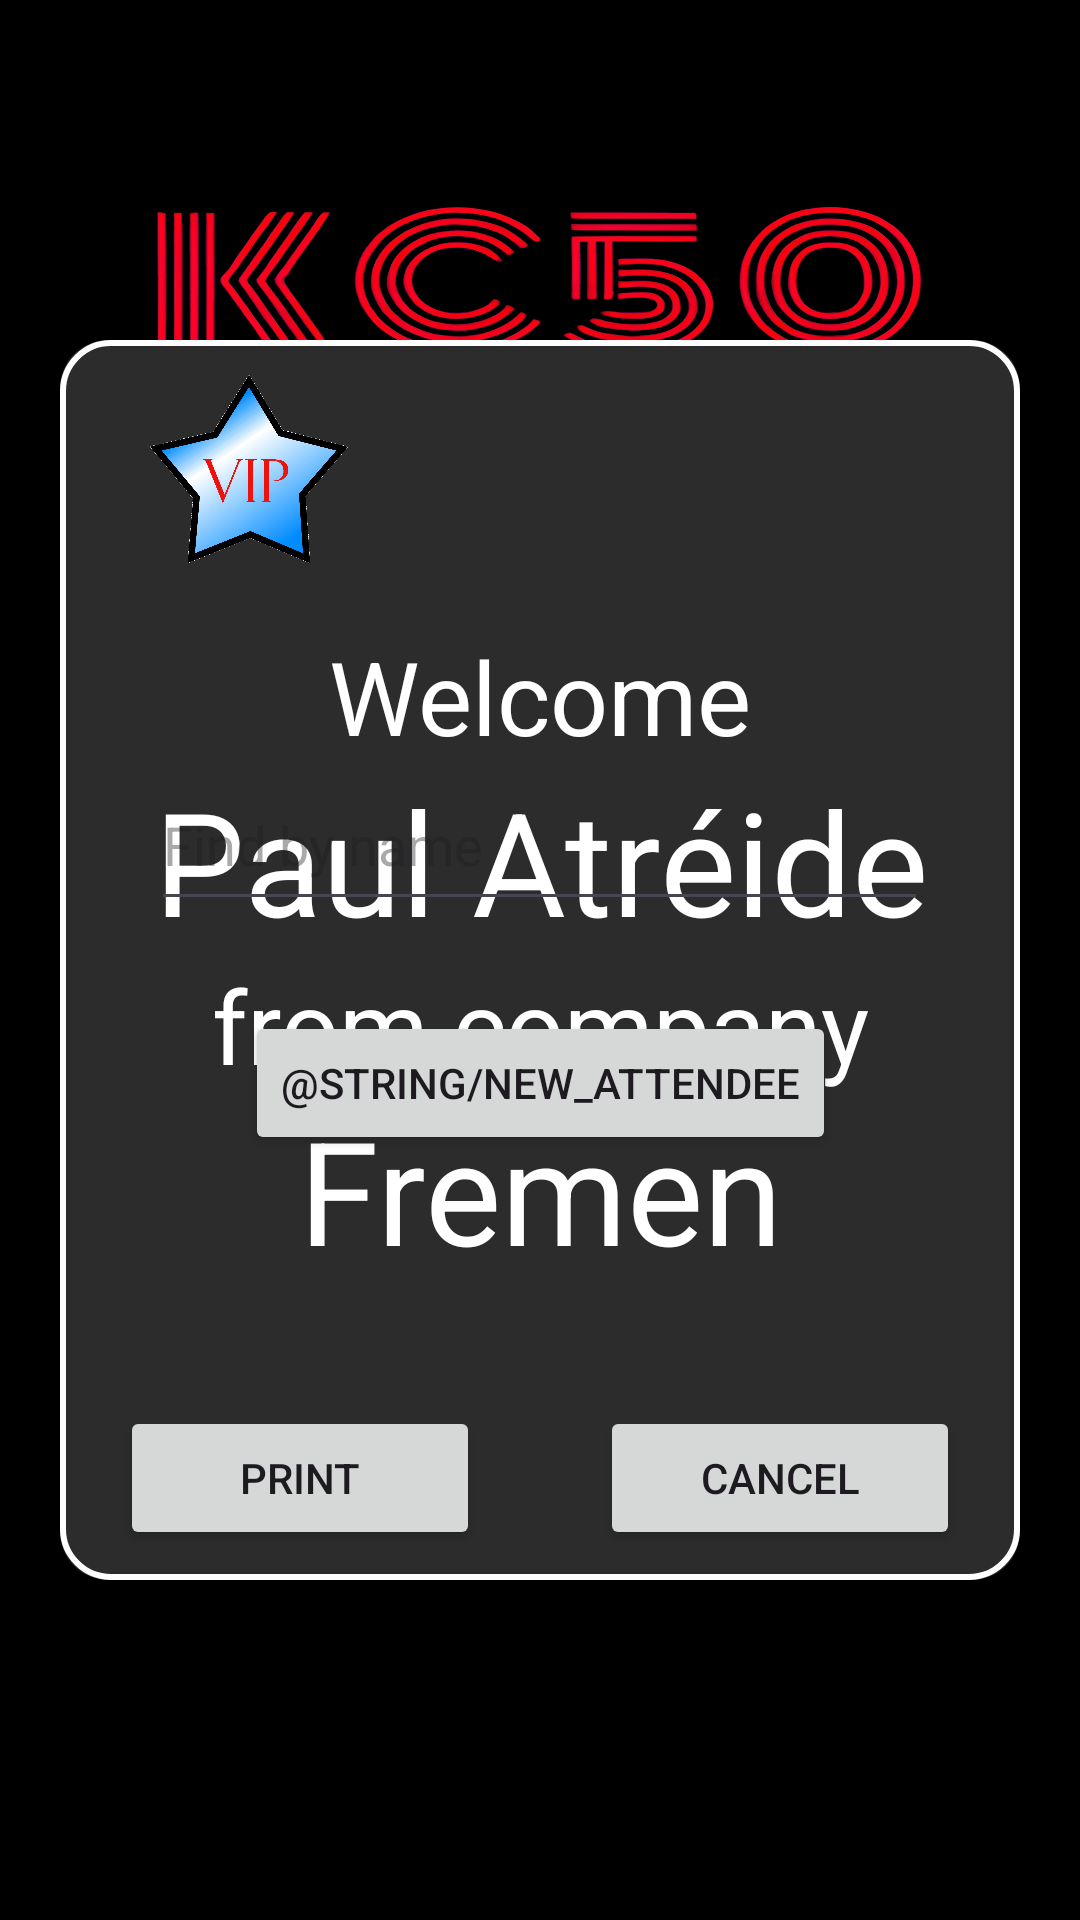

The Android layout XML behind this screen, and the referenced resources:
<!-- AndroidManifest.xml: application theme Theme.KonCierge50 -->
<!-- res/layout/activity_main.xml -->
<?xml version="1.0" encoding="utf-8"?>
<androidx.constraintlayout.widget.ConstraintLayout xmlns:android="http://schemas.android.com/apk/res/android"
    xmlns:app="http://schemas.android.com/apk/res-auto"
    xmlns:tools="http://schemas.android.com/tools"
    android:id="@+id/main"
    android:layout_width="match_parent"
    android:layout_height="match_parent"
    android:background="@color/black"
    android:focusable="true"
    android:focusableInTouchMode="true"
    android:forceDarkAllowed="false"
    tools:context=".MainActivity">

    <ImageView
        android:id="@+id/imageViewLogo"
        android:layout_width="341dp"
        android:layout_height="123dp"
        android:layout_marginTop="32dp"
        android:background="@drawable/kc50"
        app:layout_constraintEnd_toEndOf="parent"
        app:layout_constraintHorizontal_bias="0.484"
        app:layout_constraintStart_toStartOf="parent"
        app:layout_constraintTop_toTopOf="parent" />

    <ImageView
        android:id="@+id/imageViewZebra"
        android:layout_width="79dp"
        android:layout_height="119dp"
        android:layout_marginBottom="24dp"
        app:layout_constraintBottom_toBottomOf="parent"
        app:layout_constraintEnd_toEndOf="parent"
        app:layout_constraintStart_toStartOf="parent"
        app:srcCompat="@drawable/zebra" />

    <LinearLayout
        android:id="@+id/llNewCard"
        android:layout_width="match_parent"
        android:layout_height="wrap_content"
        android:layout_marginLeft="20dp"
        android:layout_marginRight="20dp"
        android:background="@drawable/rounded_background"
        android:orientation="vertical"
        android:visibility="gone"
        app:layout_constraintBottom_toBottomOf="parent"
        app:layout_constraintEnd_toEndOf="parent"
        app:layout_constraintHorizontal_bias="0.498"
        app:layout_constraintStart_toStartOf="parent"
        app:layout_constraintTop_toTopOf="parent">

        <EditText
            android:id="@+id/txtNewPrenom"
            android:layout_width="match_parent"
            android:layout_height="wrap_content"
            android:layout_marginTop="20dp"
            android:gravity="center_horizontal"
            android:hint="@string/first_name"
            android:textColorHint="@color/white"
            android:imeOptions="actionNext"
            android:singleLine="true"
            android:textColor="@color/white" />

        <EditText
            android:id="@+id/txtNewNom"
            android:layout_width="match_parent"
            android:layout_height="wrap_content"
            android:layout_marginTop="20dp"
            android:gravity="center_horizontal"
            android:hint="@string/last_name"
            android:textColorHint="@color/white"
            android:imeOptions="actionNext"
            android:singleLine="true"
            android:textColor="@color/white" />

        <EditText
            android:id="@+id/txtNewSociete"
            android:layout_width="match_parent"
            android:layout_height="wrap_content"
            android:layout_marginTop="20dp"
            android:gravity="center_horizontal"
            android:hint="@string/company"
            android:textColorHint="@color/white"
            android:imeOptions="actionNext"
            android:singleLine="true"
            android:textColor="@color/white" />

        <EditText
            android:id="@+id/txtNewMobile"
            android:layout_width="match_parent"
            android:layout_height="wrap_content"
            android:layout_marginTop="20dp"
            android:gravity="center_horizontal"
            android:hint="@string/mobile_phone"
            android:textColorHint="@color/white"
            android:imeOptions="actionNext"
            android:singleLine="true"
            android:textColor="@color/white" />

        <EditText
            android:id="@+id/txtNewEmail"
            android:layout_width="match_parent"
            android:layout_height="wrap_content"
            android:layout_marginTop="20dp"
            android:gravity="center_horizontal"
            android:hint="@string/mail"
            android:textColorHint="@color/white"
            android:imeOptions="actionNext"
            android:singleLine="true"
            android:textColor="@color/white" />

        <EditText
            android:id="@+id/txtNewFonction"
            android:layout_width="match_parent"
            android:layout_height="wrap_content"
            android:layout_marginTop="20dp"
            android:gravity="center_horizontal"
            android:hint="@string/function"
            android:textColorHint="@color/white"
            android:imeOptions="actionNext"
            android:singleLine="true"
            android:textColor="@color/white" />

        <LinearLayout
            android:layout_width="match_parent"
            android:layout_height="match_parent"
            android:layout_marginTop="20dp"
            android:layout_marginBottom="15dp"
            android:orientation="horizontal">

            <Button
                android:id="@+id/btNewCardImprimer"
                android:layout_width="wrap_content"
                android:layout_height="wrap_content"
                android:layout_marginLeft="10dp"
                android:layout_marginRight="5dp"
                android:layout_weight="1"
                android:text="@string/print" />

            <Button
                android:id="@+id/btNewCardFermer"
                android:layout_width="wrap_content"
                android:layout_height="wrap_content"
                android:layout_marginLeft="5dp"
                android:layout_marginRight="10dp"
                android:layout_weight="1"
                android:text="@string/close" />
        </LinearLayout>
    </LinearLayout>

    <LinearLayout
        android:id="@+id/llPeopleCard"
        android:layout_width="match_parent"
        android:layout_height="wrap_content"
        android:layout_marginLeft="20dp"
        android:layout_marginRight="20dp"
        android:background="@drawable/rounded_background"
        android:orientation="vertical"
        app:layout_constraintBottom_toBottomOf="parent"
        app:layout_constraintEnd_toEndOf="parent"
        app:layout_constraintHorizontal_bias="0.498"
        app:layout_constraintStart_toStartOf="parent"
        app:layout_constraintTop_toTopOf="parent"
        tools:visibility="gone">

        <ImageView
            android:id="@+id/imgStar"
            android:layout_width="66dp"
            android:layout_height="66dp"
            android:layout_marginLeft="30dp"
            android:layout_marginTop="10dp"
            app:srcCompat="@drawable/star" />

        <TextView
            android:id="@+id/tvBienvenue"
            android:layout_width="match_parent"
            android:layout_height="wrap_content"
            android:layout_marginTop="20dp"
            android:gravity="center"
            android:text="@string/welcome"
            android:textColor="@color/white"
            android:textSize="34sp" />

        <TextView
            android:id="@+id/tvNomPrenom"
            android:layout_width="match_parent"
            android:layout_height="wrap_content"
            android:gravity="center"
            android:text="Paul Atréide"
            android:textColor="@color/white"
            android:textSize="48sp" />

        <TextView
            android:id="@+id/tvSocieteTexte"
            android:layout_width="match_parent"
            android:layout_height="wrap_content"
            android:gravity="center"
            android:text="@string/from_company"
            android:textColor="@color/white"
            android:textSize="34sp" />

        <TextView
            android:id="@+id/tvSociete"
            android:layout_width="match_parent"
            android:layout_height="wrap_content"
            android:gravity="center"
            android:text="Fremen"
            android:textColor="@color/white"
            android:textSize="48sp" />

        <LinearLayout
            android:id="@+id/llActions"
            android:layout_width="match_parent"
            android:layout_height="wrap_content"
            android:layout_marginTop="40dp"
            android:layout_marginBottom="10dp"
            android:orientation="horizontal">

            <Button
                android:id="@+id/btPrint"
                android:layout_width="wrap_content"
                android:layout_height="wrap_content"
                android:layout_marginStart="20dp"
                android:layout_marginEnd="20dp"
                android:layout_weight="1"
                android:text="@string/print" />

            <Button
                android:id="@+id/btCancel"
                android:layout_width="wrap_content"
                android:layout_height="wrap_content"
                android:layout_marginStart="20dp"
                android:layout_marginEnd="20dp"
                android:layout_weight="1"
                android:text="@string/cancel" />

        </LinearLayout>


    </LinearLayout>

    <AutoCompleteTextView
        android:id="@+id/actTextView"
        android:layout_width="259dp"
        android:layout_height="54dp"
        android:ems="10"
        android:hint="@string/search_by_name"
        android:inputType="text"
        android:textColor="@color/white"
        app:layout_constraintBottom_toBottomOf="parent"
        app:layout_constraintEnd_toEndOf="parent"
        app:layout_constraintHorizontal_bias="0.497"
        app:layout_constraintStart_toStartOf="parent"
        app:layout_constraintTop_toTopOf="parent"
        app:layout_constraintVertical_bias="0.432" />

    <Button
        android:id="@+id/btNewCardCreate"
        android:layout_width="wrap_content"
        android:layout_height="wrap_content"
        android:layout_marginTop="30dp"
        android:text="@string/new_attendee"
        app:layout_constraintEnd_toEndOf="parent"
        app:layout_constraintStart_toStartOf="parent"
        app:layout_constraintTop_toBottomOf="@id/actTextView" />

</androidx.constraintlayout.widget.ConstraintLayout>
<!-- resources referenced by this layout -->
<resources>
  <!-- drawable kc50: png bitmap (drawable, 652041 bytes) -->
  <!-- drawable rounded_background (drawable) -->
  <?xml version="1.0" encoding="utf-8"?>
  <layer-list xmlns:android="http://schemas.android.com/apk/res/android">
      
      <item>
          <shape android:shape="rectangle">
              <solid android:color="#2C2C2C" /> 
              <corners android:radius="16dp" />
          </shape>
      </item>
      
      <item>
          <shape android:shape="rectangle">
              <corners android:radius="16dp" />
              <stroke
                  android:width="2dp"
                  android:color="#FFFFFF" /> 
          </shape>
      </item>
  </layer-list>
  <!-- drawable star: png bitmap (drawable, 221890 bytes) -->
  <string name="cancel">Cancel</string>
  <string name="close">Close</string>
  <string name="company">Company</string>
  <string name="first_name">First Name</string>
  <string name="from_company">from company</string>
  <string name="function">Function</string>
  <string name="last_name">Last Name</string>
  <string name="mail">Email</string>
  <string name="mobile_phone">Mobile Phone</string>
  <string name="new_attendee">مشارك جديد</string>
  <string name="print">Print</string>
  <string name="search_by_name">Find by name</string>
  <string name="welcome">Welcome</string>
  <style name="Theme.KonCierge50" parent="Base.Theme.KonCierge50" />
  <style name="Base.Theme.KonCierge50" parent="Theme.Material3.DayNight.NoActionBar">
          
          
      </style>
  <!-- not gathered from this repository: default colours our renderer supplied (Android Studio template values) -->
  <color name="black">#FF000000</color>
  <color name="white">#FFFFFFFF</color>
</resources>
